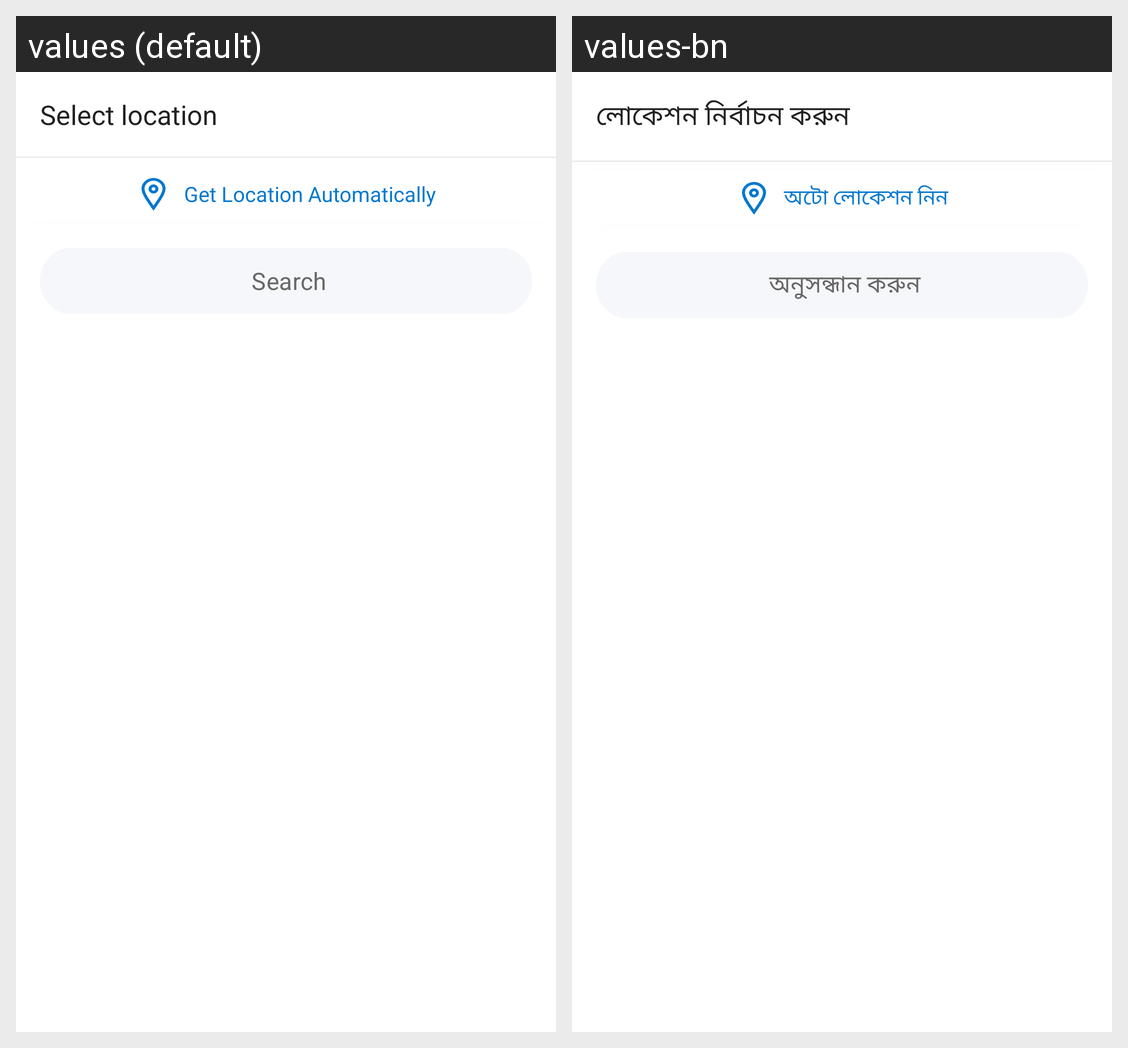

Strings drawn on this Android screen and how each of the app's shown locales translates them:
Android screen res/layout/dialog_deen_gp_location.xml rendered under 2 locales, left to right: values (default), values-bn. Device: Nexus 5 (rendered at 1080×1920; each locale shown at half size, 540×960, under a caption strip naming it); theme Theme.MaterialComponents.DayNight.NoActionBar.
Strings drawn on this screen, with the default value and each locale's value (text and hints the layout hard-codes, and strings that could not be matched under every locale, appear in the picture but are not listed):

select_location_option_name_onboarding
  values: Select location
  values-bn: লোকেশন নির্বাচন করুন

get_location_automatically
  values: Get Location Automatically
  values-bn: অটো লোকেশন নিন

search
  values: Search
  values-bn: অনুসন্ধান করুন
